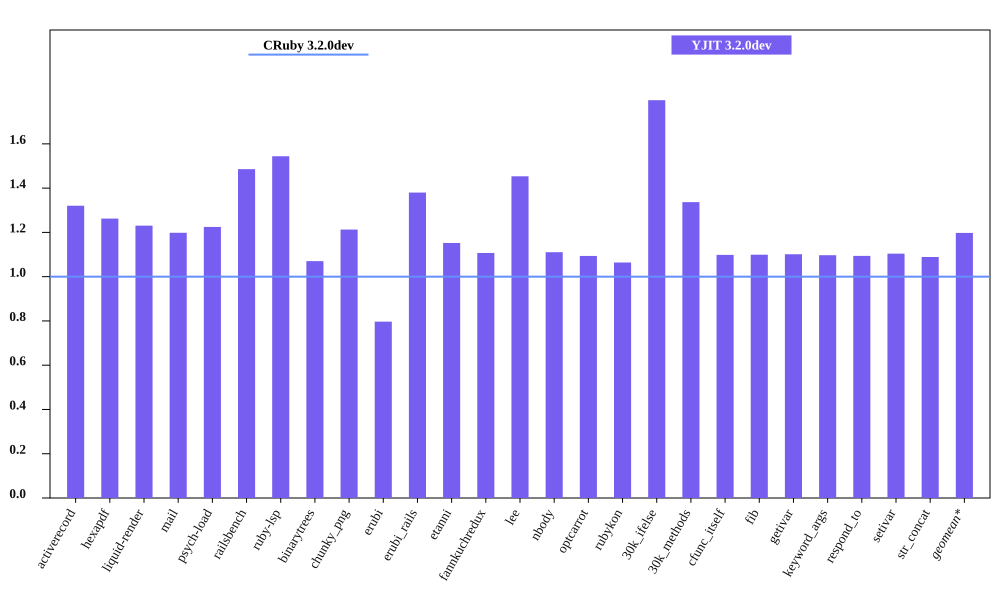

The data file committed next to this chart (first rows):
bench, CRuby 3.2.0dev mem (MiB), YJIT 3.2.0dev mem (MiB), Inline Code, Outlined Code, YJIT Mem overhead
activerecord, 55.7, 73.55, 3, 3
hexapdf, 257.1, 324.6, 2, 2
liquid-render, 22.28, 27.42, 1, 1
mail, 42.17, 50.54, 2, 2
psych-load, 27.42, 33.58, 1, 1
railsbench, 93.12, 138.3, 6, 6
ruby-lsp, 86.22, 133.1, 6, 6
binarytrees, 22.64, 24.23, 1, 1
chunky_png, 35.26, 42.77, 1, 1
erubi, 93.45, 74.45, 1, 1
erubi_rails, 92.89, 128.2, 5, 5
etanni, 89.72, 103.4, 1, 1
fannkuchredux, 16.82, 18.62, 1, 1
lee, 24.58, 35.72, 1, 1
nbody, 16.83, 18.69, 1, 1
optcarrot, 51.09, 55.88, 1, 1
rubykon, 46.97, 49.98, 1, 1
30k_ifelse, 57.92, 104.1, 6, 6
30k_methods, 49.82, 66.59, 2, 2
cfunc_itself, 16.83, 18.48, 1, 1
fib, 16.81, 18.48, 1, 1
getivar, 16.82, 18.52, 1, 1
keyword_args, 16.8, 18.43, 1, 1
respond_to, 16.94, 18.53, 1, 1
setivar, 16.69, 18.42, 1, 1
str_concat, 100.4, 109.3, 1, 1
